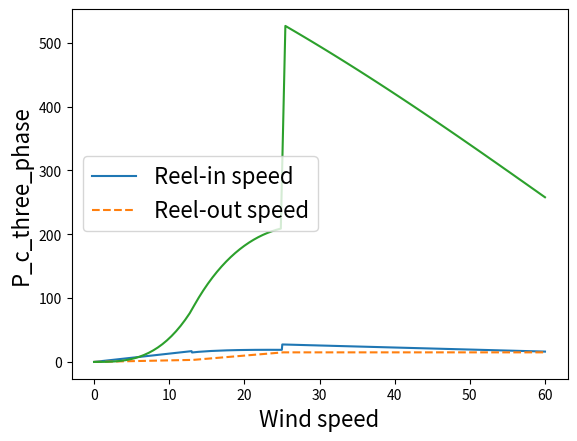

Write the Python code that produced this figure.
import numpy as np
import matplotlib.pyplot as plt
# from Optimal_gamma import *

# data = get_initial_data()
# data = run_nominal_analysis(data)

F_in = 0.07   
F_out = 5.4
v_w_n = 10
rho = 1.112
v_t_n = 13
v_p_n = 25
theta = 30*np.pi/180

gamma_out_n = 0.23
gamma_in_n = 1.3

def calculate_three_phase(step):
    # gamma_out_n,gamma_in_n = data['gamma_out_n'],data['gamma_in_n'] #nominal reel out from optimal_gamma.py

    # v_w = np.linspace(0,6*data['v_w_n'],step)
    v_w = np.linspace(0,6*v_w_n,step)
    gamma_in = np.linspace(gamma_in_n, 0.25, step)
    gamma_in_max_f_c = np.zeros(step)
    gamma_out_max_f_c = np.zeros(step)
    f_c_mu = np.zeros(step)
    P_c = np.zeros(step)
    reel_out_speed = np.zeros(step)
    reel_in_speed = np.zeros(step)
    
    ci = 0
    cj = 0
    b = 0

    for i in v_w:

        if i <= v_t_n:

            # P_w = 0.5*data['rho']*i**3
            P_w = 0.5*rho*i**3
            P_c [ci] = (1/F_out)*P_w*(F_out*(np.cos(theta)-gamma_out_n)**2-(F_in*(gamma_in_n**2+2*np.cos(theta)*gamma_in_n+1)))*((gamma_out_n*gamma_in_n)/(gamma_out_n+gamma_in_n))
            gamma_in_max_f_c [ci] = gamma_in_n
            gamma_out_max_f_c [ci] = gamma_out_n
            # reel_in_speed [ci] = gamma_in_n*data['v_w_n']
            # reel_out_speed [ci] = gamma_out_n*data['v_w_n']
            reel_in_speed [ci] = gamma_in_n*i
            reel_out_speed [ci] = gamma_out_n*i
        elif i <= v_p_n:

            mu = i/v_t_n
            # P_w = 0.5*data['rho']*i**3
            P_w = 0.5*rho*i**3
            for j in gamma_in:
                f_c_mu[cj] = ((1/(mu**2))*(np.cos(theta)-gamma_out_n)**2-(F_in/F_out)*(1+j*np.cos(theta)*2+j**2))*((j*(mu-1+gamma_out_n))/(mu*j+mu-1+gamma_out_n))
                cj +=1
            max_f_c = np.amax(f_c_mu)
            a = np.where(f_c_mu == max_f_c)
            gamma_in_max_f_c[ci] = gamma_in[a]
            gamma_out_max_f_c[ci] = 1-((1-gamma_out_n)/mu)
            P_c [ci] = P_w*max_f_c
            reel_in_speed [ci] = gamma_in_max_f_c[ci]*i
            reel_out_speed [ci] = gamma_out_max_f_c[ci]*i
            cj = 0    
        else:

            #loop to go through all the different gamma_in for all v_w
            #also calculates gamma_out

            mu = i/v_p_n
            # P_w = 0.5*data['rho']*i**3
            P_w = 0.5*rho*i**3
            #F_out_mu = (F_out/(mu**2))*(((1-gamma_out_n)**2)/((1-(gamma_out_n/mu))**2))
            gamma_out_max_f_c[ci] = gamma_out_max_f_c[ci-1-b]/mu
            gamma_out_p = gamma_out_max_f_c[ci-1-b]/(v_p_n/v_t_n)
            for j in gamma_in:
                f_c_mu[cj] = ((1/(mu**2*(v_p_n/v_t_n)))*(np.cos(theta)-gamma_out_n)**2-(F_in/F_out)*(1+j*np.cos(theta)*2+j**2))*((((v_p_n/v_t_n)-1+gamma_out_n)*j)/(gamma_out_n+mu*(v_p_n/v_t_n)*j+(v_p_n/v_t_n)-1))
                #f_c_mu[cj] = ((1/(mu**2*(v_p_n/v_t_n)))*(1-gamma_out_p)**2-(F_in/F_out)*(1+j)**2)*(((gamma_out_p)*j)/(gamma_out_p+mu*j)
                cj +=1
            max_f_c = np.amax(f_c_mu)
            a = np.where(f_c_mu == max_f_c)
            gamma_in_max_f_c[ci] = gamma_in[a]
            reel_in_speed [ci] = gamma_in_max_f_c[ci]*i
            reel_out_speed [ci] = gamma_out_max_f_c[ci]*i
            P_c [ci] = P_w*max_f_c
            cj = 0
            b +=1
        ci +=1
    return gamma_in_max_f_c,gamma_out_max_f_c,v_w,P_c,reel_in_speed,reel_out_speed

def plot_three_phase_reel_speeds(step):
    gamma_in_max_f_c,gamma_out_max_f_c,v_w,P_c,reel_in_speed,reel_out_speed = calculate_three_phase(step)
    plt.plot(v_w,reel_in_speed, label = 'Reel-in speed')
    plt.plot(v_w,reel_out_speed,'--', label = 'Reel-out speed')
    plt.xlabel('Wind speed',fontsize = 16)
    plt.ylabel('Reel speeds_three_phase',fontsize = 16)
    plt.legend(fontsize = 16)
    plt.grid()
    plt.show()

def plot_three_phase_cycle_power(step):
    gamma_in_max_f_c,gamma_out_max_f_c,v_w,P_c,reel_in_speed,reel_out_speed = calculate_three_phase(step)
    plt.plot(v_w, P_c)
    plt.xlabel('Wind speed',fontsize = 16)
    plt.ylabel('P_c_three_phase',fontsize = 16)
    plt.legend(fontsize = 16)
    plt.grid()
    plt.show()

plot_three_phase_reel_speeds(1000)
plot_three_phase_cycle_power(100)    
